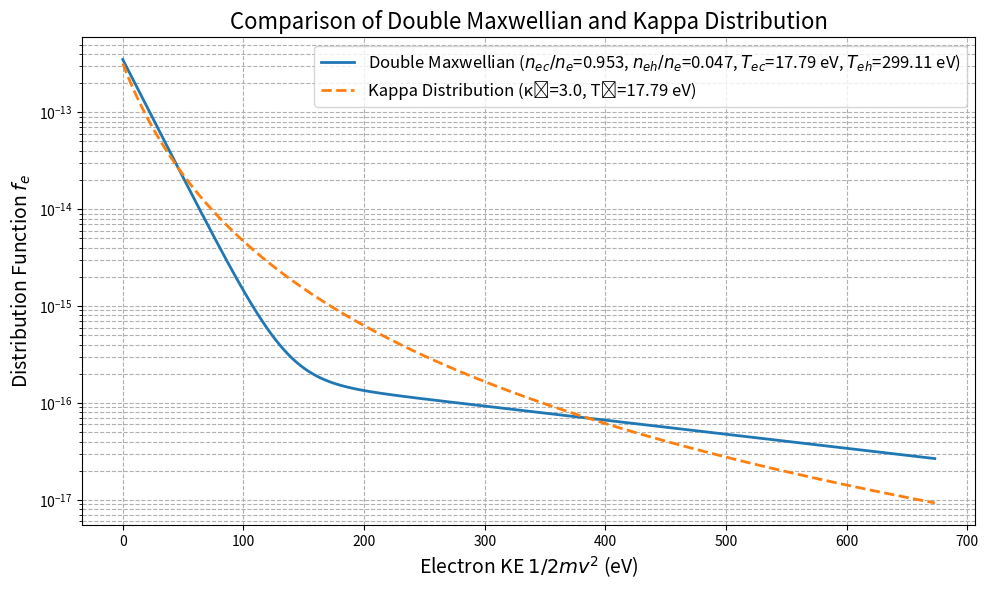

Python code for this plot:
import numpy as np
import matplotlib.pyplot as plt
from scipy.special import gamma

# Physical constants
m_e = 9.10938356e-31        # Electron mass in kg
e = 1.602176634e-19         # Elementary charge in C (J/eV)
pi = np.pi



# Given parameters (feel free to change these)
n_ec_cm3 = 30.5             # Core electron density in cm^-3
n_eh_cm3 = 1.52             # Hot electron density in cm^-3
T_ec_eV = 17.79             # Core electron temperature in eV
T_eh_eV = 299.11            # Hot electron temperature in eV
T_e_eV = 17.79#100.0              # Kappa distribution temperature in eV
kappa_e = 3.#2.0               # Kappa parameter

necfrac = round(n_ec_cm3/(n_eh_cm3 + n_ec_cm3), 3)

nehfrac = round(n_eh_cm3/(n_eh_cm3 + n_ec_cm3),3)

# Convert densities to m^-3
n_ec = n_ec_cm3 * 1e6       # Core electron density in m^-3
n_eh = n_eh_cm3 * 1e6       # Hot electron density in m^-3
n_e = n_ec + n_eh           # Total electron density in m^-3

# Convert temperatures to Joules
T_ec = T_ec_eV * e          # Core temperature in J
T_eh = T_eh_eV * e          # Hot temperature in J
T_e = T_e_eV * e            # Kappa temperature in J

# Velocity grid
v_max = 1.5 * np.sqrt(2 * T_eh / m_e)   # Maximum velocity for the grid
v = np.linspace(0, v_max, 1000)       # Linearly spaced velocity array

# To avoid plotting log(0) for f_e(v=0), set the first velocity to a small value
#v[0] = v[1]*1e-3  # Set v[0] to a small non-zero value

# Constants for distributions
A_ec = n_ec * (m_e / (2 * pi * T_ec))**(1.5)
A_eh = n_eh * (m_e / (2 * pi * T_eh))**(1.5)
A_kappa = n_e * (m_e / (2 * pi * T_e))**(1.5) * gamma(kappa_e) / ( np.sqrt(kappa_e) * gamma(kappa_e - 0.5) )

# Double Maxwellian distribution
f_double = A_ec * np.exp(- m_e * v**2 / (2 * T_ec)) + A_eh * np.exp(- m_e * v**2 / (2 * T_eh))

# Kappa distribution
f_kappa = A_kappa * (1 + m_e * v**2 / (2 * kappa_e * T_e))**( - (kappa_e + 1))

# Plotting
plt.figure(figsize=(10, 6))
plt.semilogy((0.5 * m_e * v ** 2.) / e, f_double, label='Double Maxwellian ($n_{ec}/n_{e}$=' + f'{necfrac},' + ' $n_{eh}/n_{e}$=' + f'{nehfrac},' + ' $T_{ec}$=' + f'{T_ec_eV} eV,' + ' $T_{eh}$=' + f'{T_eh_eV} eV)', linewidth=2)
plt.semilogy((0.5 * m_e * v ** 2.) / e, f_kappa, label=f'Kappa Distribution (κₑ={kappa_e}, Tₑ={T_e_eV} eV)', linestyle='--', linewidth=2)
plt.xlabel('Electron KE $1/2 m v^2$ (eV)', fontsize=14)
plt.ylabel('Distribution Function $f_e$', fontsize=14)
plt.title('Comparison of Double Maxwellian and Kappa Distribution', fontsize=16)
plt.legend(fontsize=12)
plt.grid(True, which="both", ls="--")
plt.tight_layout()
plt.show()
